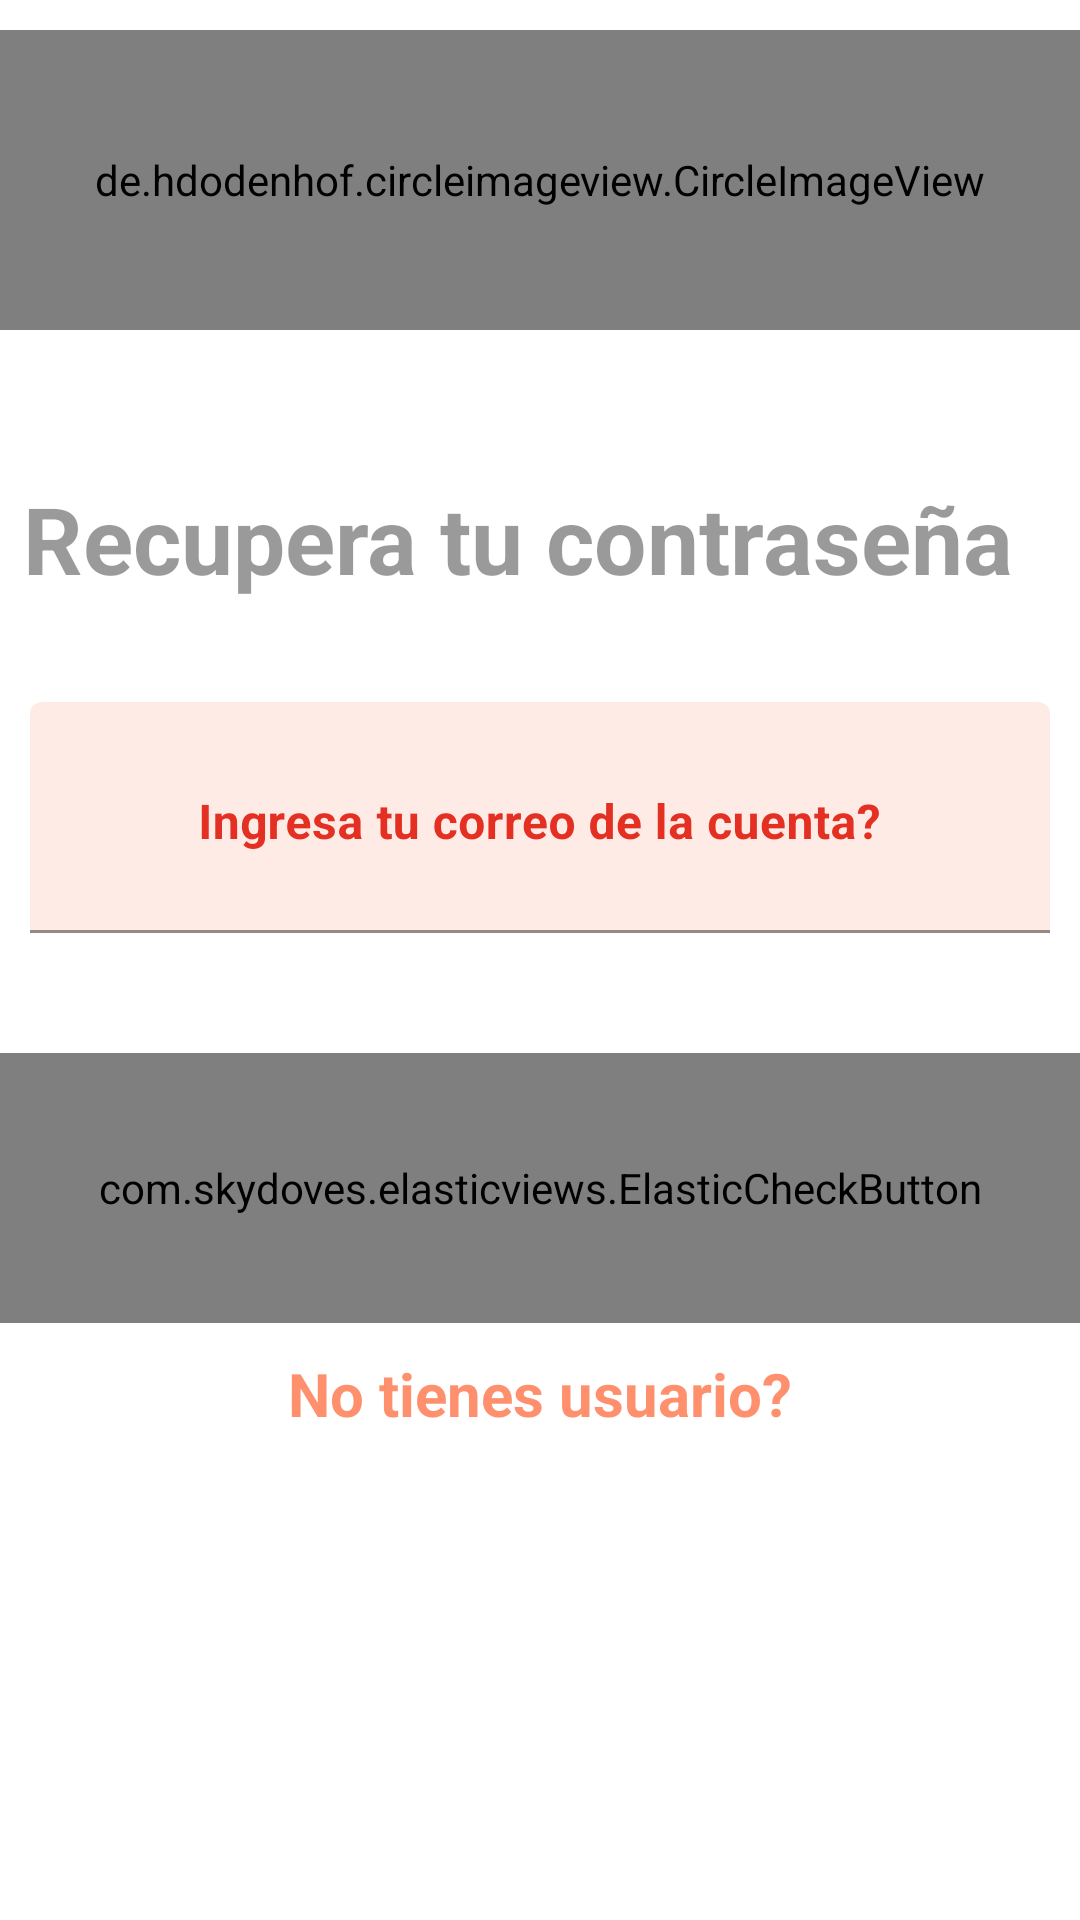

Here is an Android app screen rendered from its layout file. Give the layout XML and the strings, colors and styles it references.
<!-- AndroidManifest.xml: application theme Theme.Ecos -->
<!-- res/layout/activity_main_restablecer_clave.xml -->
<?xml version="1.0" encoding="utf-8"?>
<androidx.core.widget.NestedScrollView xmlns:android="http://schemas.android.com/apk/res/android"
    xmlns:app="http://schemas.android.com/apk/res-auto"
    xmlns:tools="http://schemas.android.com/tools"
    android:layout_width="match_parent"
    android:layout_height="match_parent"
    android:orientation="vertical"
    tools:context=".MainActivityRestablecerClave">

    <LinearLayout
        android:layout_width="match_parent"
        android:layout_height="wrap_content"
        android:orientation="vertical">

        <de.hdodenhof.circleimageview.CircleImageView
            android:id="@+id/imagen2"
            android:layout_width="match_parent"
            android:layout_height="100dp"
            android:layout_marginTop="10dp"
            android:layout_marginBottom="20dp"
            android:src="@drawable/imgprofile4"
            app:civ_border_color="@color/purple_500"
            app:civ_border_width="2dp"></de.hdodenhof.circleimageview.CircleImageView>

        <TextView
            android:layout_width="match_parent"
            android:layout_height="59dp"
            android:layout_marginTop="20dp"
            android:layout_marginEnd="15dp"
            android:layout_marginBottom="25dp"
            android:gravity="center"
            android:text="Recupera tu contraseña"
            android:textAlignment="center"
            android:textColor="#65000000"
            android:textSize="31dp"
            android:textStyle="bold" />

        


        
        <com.google.android.material.textfield.TextInputLayout
            android:layout_width="match_parent"
            android:layout_height="wrap_content"
            android:layout_marginStart="10dp"
            android:layout_marginEnd="10dp"
            android:layout_marginBottom="20dp"
            android:gravity="center"
            android:hint="Ingresa tu correo de la cuenta?"
            android:textColorHint="@color/purple_700"
            android:textStyle="bold"
            app:boxBackgroundColor="@color/colorBoton3"
            app:counterTextColor="@color/purple_500"
            app:hintTextColor="@color/purple_500">

            <com.google.android.material.textfield.TextInputEditText
                android:id="@+id/gmail"
                android:layout_width="match_parent"
                android:layout_height="77dp"
                android:gravity="center_horizontal"
                android:inputType="textEmailAddress"
                android:singleLine="true"
                android:textColor="@color/colorBoton2"
                android:textColorHint="@color/colorBoton2"

                android:textColorLink="@color/colorBoton2"
                android:textStyle="bold" />

        </com.google.android.material.textfield.TextInputLayout>

        <com.skydoves.elasticviews.ElasticCheckButton
            android:id="@+id/btnRecuperar"
            android:layout_width="450dp"
            android:layout_height="90dp"
            android:layout_centerHorizontal="true"
            android:layout_gravity="center"
            android:layout_marginLeft="10dp"
            android:layout_marginTop="20dp"
            android:layout_marginRight="10dp"
            android:layout_marginBottom="10dp"
            android:background="@color/purple_500"
            android:text="Restablecer contraseña"
            android:textColor="#ffff"
            android:textSize="30sp"
            android:textStyle="bold"

            app:checkButton_alpha="0.7"
            app:checkButton_cornerRadius="4dp"
            app:checkButton_duration="400"
            app:checkButton_scale="0.9" />

        <TextView
            android:id="@+id/textView9"
            android:layout_width="match_parent"
            android:layout_height="36dp"
            android:onClick="registrar"
            android:layout_weight="1"
            android:text="No tienes usuario?"
            android:textAlignment="center"
            android:textColor="#A9FF5722"
            android:textSize="20dp"
            android:textStyle="bold" />


    </LinearLayout>
</androidx.core.widget.NestedScrollView>
<!-- resources referenced by this layout -->
<resources>
  <color name="colorBoton2">#E8FF5722</color>
  <color name="colorBoton3">#1EFF5722</color>
  <color name="purple_500">#FF1A0A</color>
  <color name="purple_700">#E43023</color>
  <style name="Theme.Ecos" parent="Theme.MaterialComponents.DayNight.DarkActionBar">
          
          <item name="colorPrimary">@color/purple_500</item>
          <item name="colorPrimaryVariant">@color/purple_700</item>
          <item name="colorOnPrimary">@color/white</item>
          
          <item name="colorSecondary">@color/teal_200</item>
          <item name="colorSecondaryVariant">@color/teal_700</item>
          <item name="colorOnSecondary">@color/black</item>
          
          <item name="android:statusBarColor" tools:targetApi="l">?attr/colorPrimaryVariant</item>
          
      </style>
  <color name="white">#FFFFFFFF</color>
  <color name="teal_200">#FF03DAC5</color>
  <color name="teal_700">#FF018786</color>
  <color name="black">#FF000000</color>
</resources>
